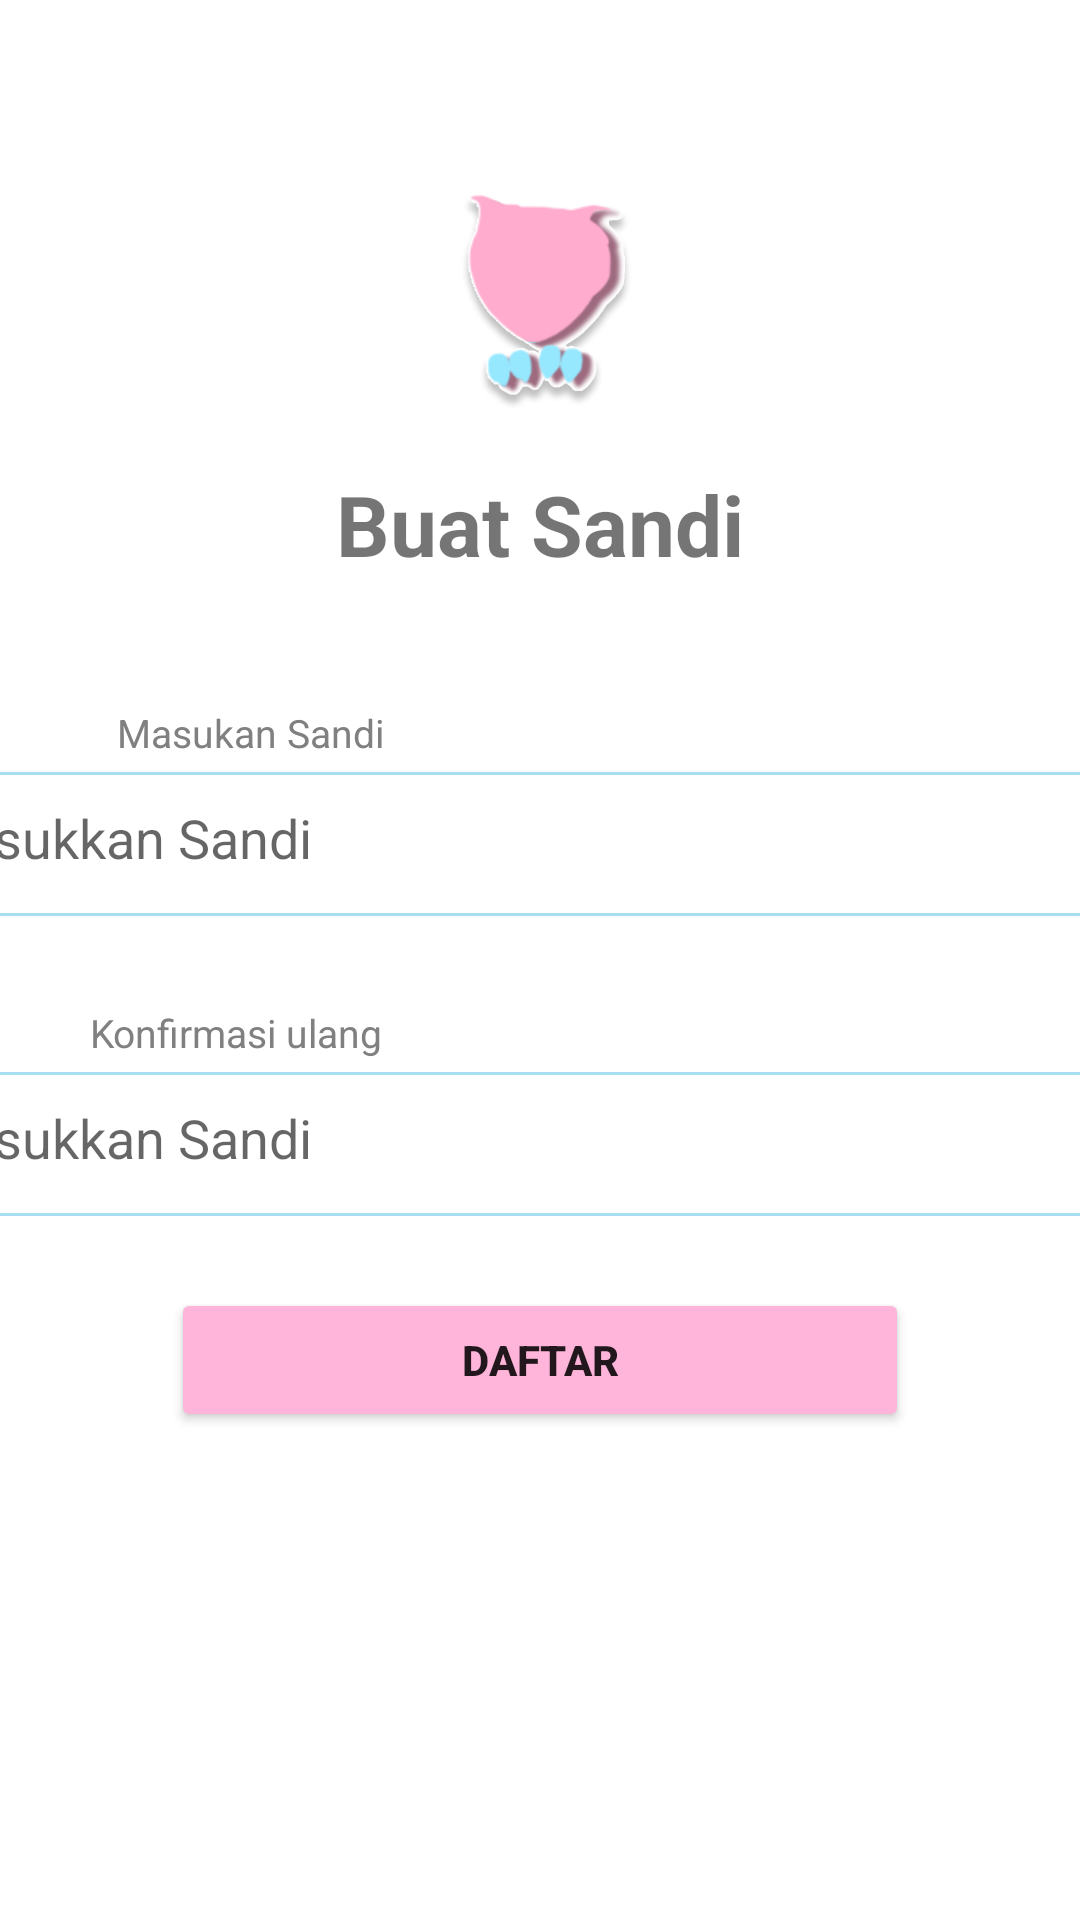

Write the Android layout XML for this screen, with the resource values it uses.
<!-- AndroidManifest.xml: application theme Theme.OwelPay -->
<!-- res/layout/activity_buat_sandi.xml -->
<?xml version="1.0" encoding="utf-8"?>
<androidx.constraintlayout.widget.ConstraintLayout xmlns:android="http://schemas.android.com/apk/res/android"
    xmlns:app="http://schemas.android.com/apk/res-auto"
    xmlns:tools="http://schemas.android.com/tools"
    android:layout_width="match_parent"
    android:layout_height="match_parent"
    android:id="@+id/sandi">

    
    
    <ImageView
        android:id="@+id/logo"
        android:layout_width="80dp"
        android:layout_height="80dp"
        android:src="@drawable/owelpay_logo"
        android:contentDescription="logo"
        app:layout_constraintTop_toTopOf="parent"
        app:layout_constraintStart_toStartOf="parent"
        app:layout_constraintEnd_toEndOf="parent"
        android:layout_marginTop="60dp" />

    <ScrollView
        android:layout_width="match_parent"
        android:layout_height="match_parent"
        android:layout_marginTop="476dp"
        android:background="@color/white"
        app:layout_constraintTop_toTopOf="parent"
        tools:layout_editor_absoluteX="83dp"/>

    <Button
            android:id="@+id/btn_daftar"
            android:layout_width="246dp"
            android:layout_height="48dp"
            android:layout_marginHorizontal="20dp"
            android:layout_marginTop="24dp"
            android:backgroundTint="#FFB4D9"
            android:text="Daftar"
            android:textStyle="bold"
            app:layout_constraintEnd_toEndOf="parent"
            app:layout_constraintStart_toStartOf="parent"
            app:layout_constraintTop_toBottomOf="@+id/input_number" />

    <TextView
        android:id="@+id/title_register"
        android:layout_width="wrap_content"
        android:layout_height="wrap_content"
        android:layout_marginTop="16dp"
        android:text="Buat Sandi"
        android:textSize="28sp"
        android:textStyle="bold"
        app:layout_constraintEnd_toEndOf="parent"
        app:layout_constraintStart_toStartOf="parent"
        app:layout_constraintTop_toBottomOf="@id/logo" />

    <TextView
        android:id="@+id/tekssandi"
        android:layout_width="wrap_content"
        android:layout_height="wrap_content"
        android:text="Masukan Sandi"
        android:textColor="#808080"
        android:textSize="13sp"
        app:layout_constraintStart_toStartOf="parent"
        app:layout_constraintBottom_toTopOf="@+id/column_number"
        app:layout_constraintTop_toTopOf="parent"
        android:layout_marginStart="39dp"
        android:layout_marginTop="231dp" />

    <EditText
        android:id="@+id/column_number"
        android:layout_width="445dp"
        android:layout_height="48dp"
        android:layout_marginTop="64dp"
        android:background="@drawable/edittext_border"
        android:hint="Masukkan Sandi"
        android:inputType="phone"
        android:padding="14dp"
        app:layout_constraintEnd_toEndOf="parent"
        app:layout_constraintHorizontal_bias="0.491"
        app:layout_constraintStart_toStartOf="parent"
        app:layout_constraintTop_toBottomOf="@id/title_register" />

    <TextView
        android:id="@+id/tvKonfirmasiUlang"
        android:layout_width="wrap_content"
        android:layout_height="wrap_content"
        android:text="Konfirmasi ulang"
        android:textColor="#808080"
        android:textSize="13sp"
        app:layout_constraintStart_toStartOf="parent"
        app:layout_constraintTop_toTopOf="parent"
        app:layout_constraintBottom_toTopOf="@+id/input_number"
        android:layout_marginStart="30dp"
        android:layout_marginTop="331dp" />


    <EditText
        android:id="@+id/input_number"
        android:layout_width="445dp"
        android:layout_height="48dp"
        android:layout_marginTop="164dp"
        android:background="@drawable/edittext_border"
        android:hint="Masukkan Sandi"
        android:inputType="phone"
        android:padding="14dp"
        app:layout_constraintEnd_toEndOf="parent"
        app:layout_constraintHorizontal_bias="0.491"
        app:layout_constraintStart_toStartOf="parent"
        app:layout_constraintTop_toBottomOf="@id/title_register" />

</androidx.constraintlayout.widget.ConstraintLayout>
<!-- resources referenced by this layout -->
<resources>
  <color name="white">#FFFFFFFF</color>
  <!-- drawable edittext_border (drawable) -->
  <?xml version="1.0" encoding="utf-8"?>
  <shape xmlns:android="http://schemas.android.com/apk/res/android"
      android:shape="rectangle">
      <solid android:color="#FFFFFFFF" />
      <stroke android:width="1dp" android:color="#A7DFF0" />
      <corners android:radius="10dp" />
  </shape>
  <!-- drawable owelpay_logo: png bitmap (drawable, 62898 bytes) -->
  <style name="Theme.OwelPay" parent="Theme.MaterialComponents.DayNight.NoActionBar">
          
          <item name="colorPrimary">@color/purple_500</item>
          <item name="colorPrimaryVariant">@color/purple_700</item>
          <item name="colorOnPrimary">@color/white</item>
          
          <item name="colorSecondary">@color/teal_200</item>
          <item name="colorSecondaryVariant">@color/teal_700</item>
          <item name="colorOnSecondary">@color/black</item>
          
          <item name="android:statusBarColor">?attr/colorPrimaryVariant</item>
          
      </style>
  <color name="purple_500">#FF6200EE</color>
  <color name="purple_700">#FF3700B3</color>
  <color name="teal_200">#FF03DAC5</color>
  <color name="teal_700">#FF018786</color>
  <color name="black">#FF000000</color>
</resources>
